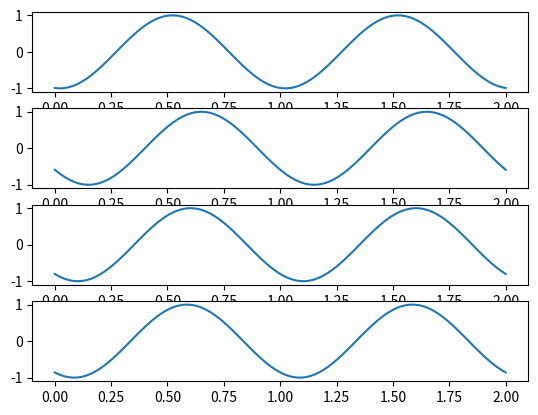
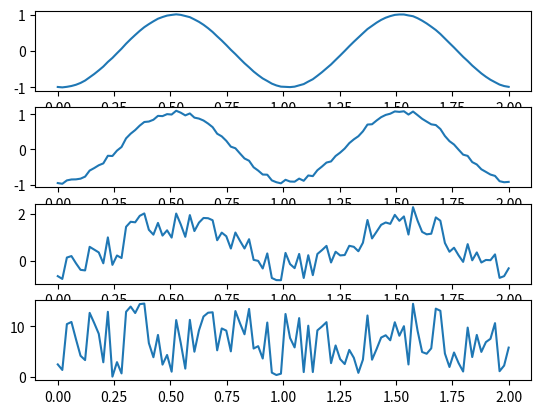

Python code for these plots, in order:
import numpy as np
import matplotlib.pyplot as plt

A=1
F=2
O=0

semnal=lambda x,f:A*np.cos(f+F+2*np.pi*x)+O
axs, fig=plt.subplots(4)
ens=np.linspace(0,2,100);
fig[0].plot(ens,semnal(ens,1))
fig[1].plot(ens,semnal(ens,0.2))
fig[2].plot(ens,semnal(ens,0.5))
fig[3].plot(ens,semnal(ens,0.6))


plt.show()

norm_signal=(semnal(ens,0)**2).sum()
noise=np.random.random(ens.size)
norm_noise=(noise**2).sum()

axs, fig=plt.subplots(4)
for i,nsr in enumerate([0.1, 1, 10, 100]):
    ratio=norm_signal/nsr
    amplification=np.sqrt(nsr/ratio)
    fig[i].plot(ens,semnal(ens,1)+noise*amplification)

plt.show()
